Photos from the image-classification dataset "patchwise_dataset" in the GitHub repository Vejni/Capsules. Its 3 classes are: grade 1, grade 2, grade 3.

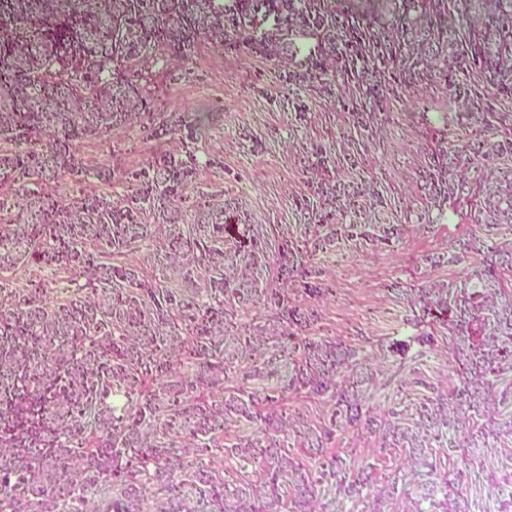
Label: grade 3

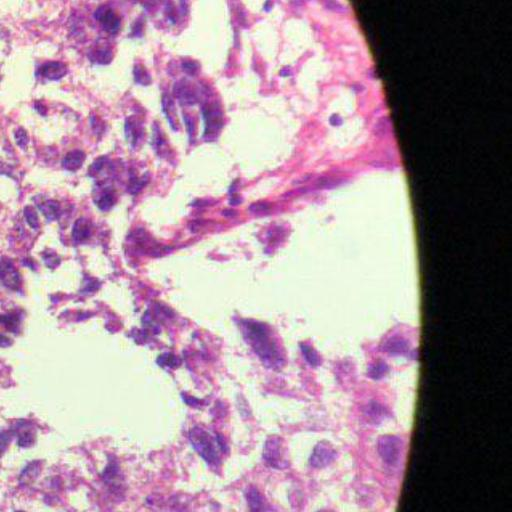
Label: grade 3

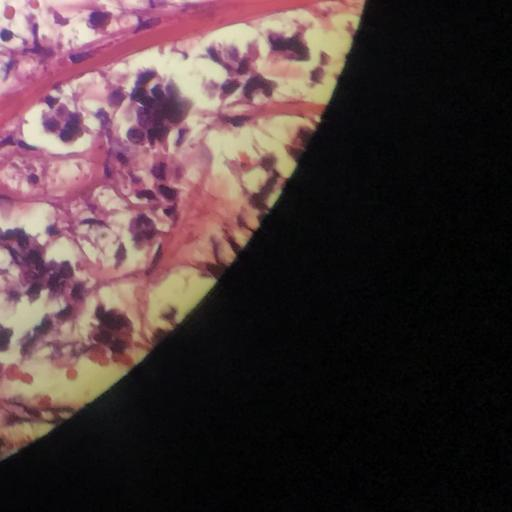
Label: grade 1

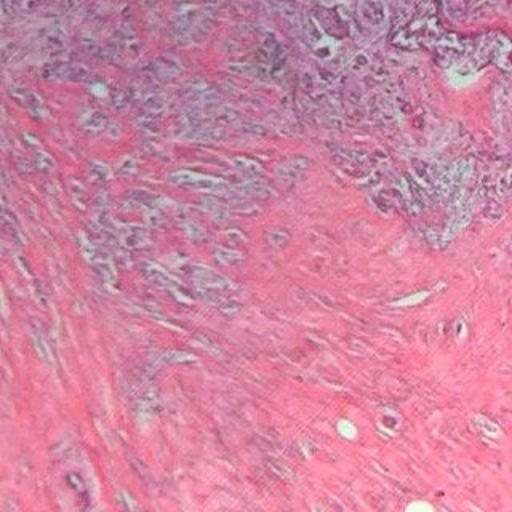
Label: grade 1

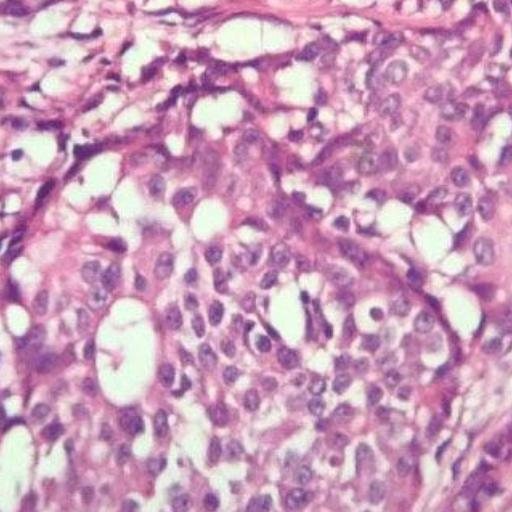
Label: grade 2

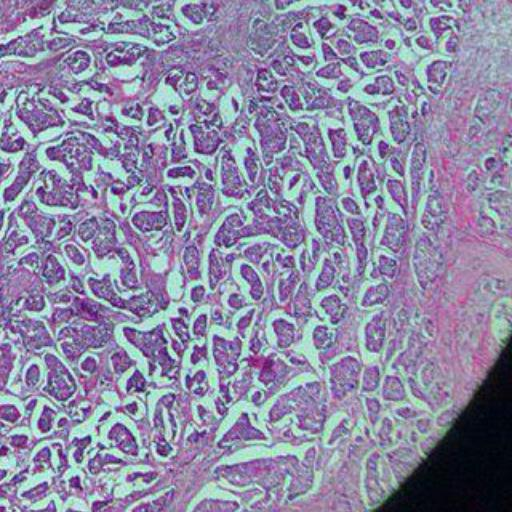
Label: grade 2
